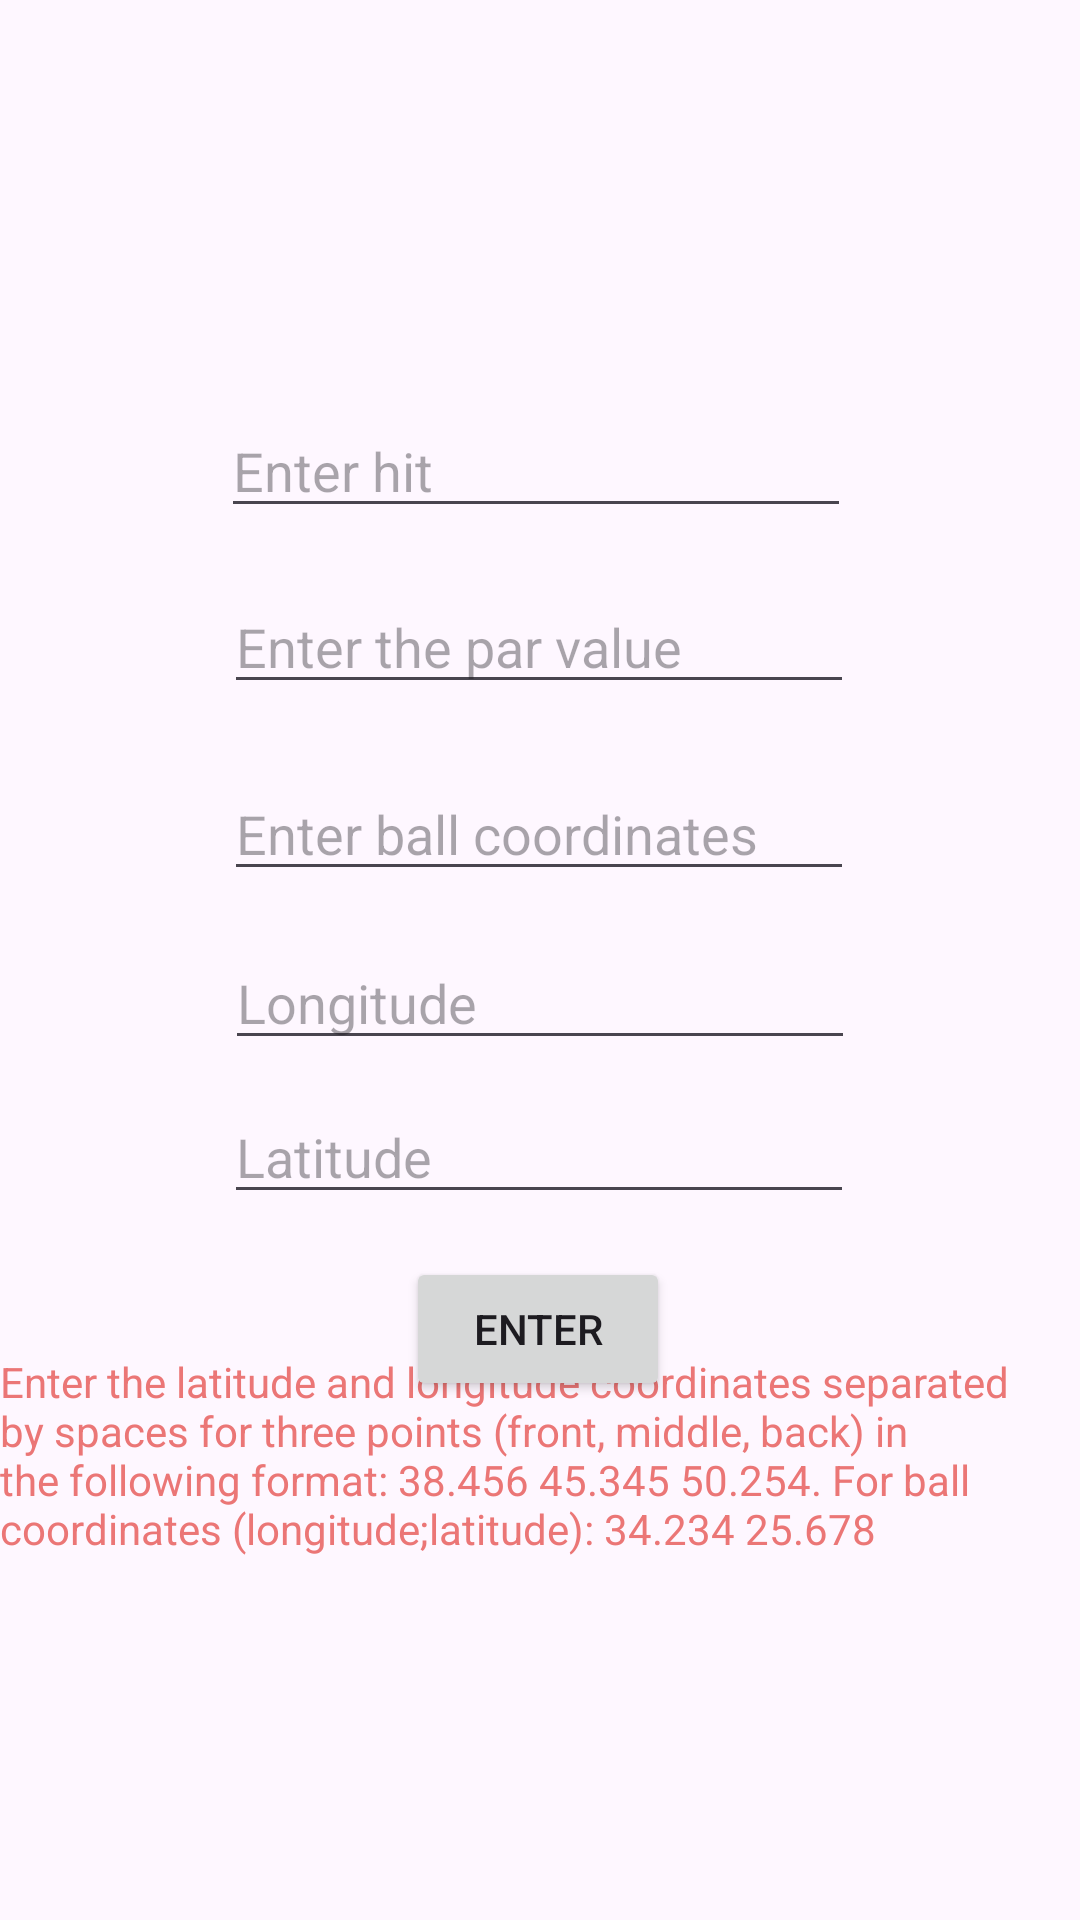

Produce the Android XML layout that renders to this screen, including the resource entries it uses.
<!-- AndroidManifest.xml: application theme Theme.TestGoldPad -->
<!-- res/layout/plot.xml -->
<?xml version="1.0" encoding="utf-8"?>
<androidx.constraintlayout.widget.ConstraintLayout xmlns:android="http://schemas.android.com/apk/res/android"
    xmlns:app="http://schemas.android.com/apk/res-auto"
    xmlns:tools="http://schemas.android.com/tools"
    android:layout_width="match_parent"
    android:layout_height="match_parent">


    <Button
        android:id="@+id/button2"
        android:layout_width="wrap_content"
        android:layout_height="wrap_content"
        android:text="Enter"
        app:layout_constraintBottom_toBottomOf="parent"
        app:layout_constraintEnd_toEndOf="parent"
        app:layout_constraintHorizontal_bias="0.498"
        app:layout_constraintStart_toStartOf="parent"
        app:layout_constraintTop_toTopOf="parent"
        app:layout_constraintVertical_bias="0.708"
        app:rippleColor="#BC0E0E" />

    <EditText
        android:id="@+id/ParValue"
        android:layout_width="wrap_content"
        android:layout_height="wrap_content"
        android:ems="10"
        android:hint="Enter the par value"
        android:inputType="number"
        app:layout_constraintBottom_toBottomOf="parent"
        app:layout_constraintEnd_toEndOf="parent"
        app:layout_constraintHorizontal_bias="0.497"
        app:layout_constraintStart_toStartOf="parent"
        app:layout_constraintTop_toTopOf="parent"
        app:layout_constraintVertical_bias="0.323" />

    <TextView
        android:id="@+id/messsange"
        android:layout_width="wrap_content"
        android:layout_height="wrap_content"
        android:textColor="#4B0101"
        app:layout_constraintBottom_toBottomOf="parent"
        app:layout_constraintEnd_toEndOf="parent"
        app:layout_constraintHorizontal_bias="0.498"
        app:layout_constraintStart_toStartOf="parent"
        app:layout_constraintTop_toTopOf="parent"
        app:layout_constraintVertical_bias="0.158" />

    <EditText
        android:id="@+id/Hit"
        android:layout_width="wrap_content"
        android:layout_height="wrap_content"
        android:ems="10"
        android:hint="Enter hit"
        android:inputType="number"
        app:layout_constraintBottom_toBottomOf="parent"
        app:layout_constraintEnd_toEndOf="parent"
        app:layout_constraintHorizontal_bias="0.492"
        app:layout_constraintStart_toStartOf="parent"
        app:layout_constraintTop_toTopOf="parent"
        app:layout_constraintVertical_bias="0.225" />

    <EditText
        android:id="@+id/Longitude"
        android:layout_width="wrap_content"
        android:layout_height="wrap_content"
        android:ems="10"
        android:gravity="start|top"
        android:hint="Longitude"
        android:inputType="textMultiLine"
        app:layout_constraintBottom_toBottomOf="parent"
        app:layout_constraintEnd_toEndOf="parent"
        app:layout_constraintStart_toStartOf="parent"
        app:layout_constraintTop_toTopOf="parent"
        app:layout_constraintVertical_bias="0.521" />

    <EditText
        android:id="@+id/Latitude"
        android:layout_width="wrap_content"
        android:layout_height="wrap_content"
        android:ems="10"
        android:gravity="start|top"
        android:hint="Latitude"
        android:inputType="textMultiLine"
        app:layout_constraintBottom_toBottomOf="parent"
        app:layout_constraintEnd_toEndOf="parent"
        app:layout_constraintHorizontal_bias="0.497"
        app:layout_constraintStart_toStartOf="parent"
        app:layout_constraintTop_toTopOf="parent"
        app:layout_constraintVertical_bias="0.607" />

    <EditText
        android:id="@+id/CoordinatesOfBall"
        android:layout_width="wrap_content"
        android:layout_height="wrap_content"
        android:layout_marginStart="100dp"
        android:layout_marginTop="22dp"
        android:layout_marginEnd="101dp"
        android:layout_marginBottom="16dp"
        android:ems="10"
        android:gravity="start|top"
        android:hint="Enter ball coordinates"
        android:inputType="textMultiLine"
        app:layout_constraintBottom_toTopOf="@+id/Longitude"
        app:layout_constraintEnd_toEndOf="parent"
        app:layout_constraintStart_toStartOf="parent"
        app:layout_constraintTop_toBottomOf="@+id/ParValue" />

    <TextView
        android:id="@+id/textView"
        android:layout_width="wrap_content"
        android:layout_height="wrap_content"
        android:layout_marginStart="27dp"
        android:layout_marginTop="26dp"
        android:layout_marginBottom="121dp"
        android:text="Enter the latitude and longitude coordinates separated by spaces for three points (front, middle, back) in the following format: 38.456 45.345 50.254. For ball coordinates (longitude;latitude): 34.234 25.678"
        android:textColor="#EB7676"
        app:layout_constraintBottom_toBottomOf="parent"
        app:layout_constraintEnd_toEndOf="parent"
        app:layout_constraintHorizontal_bias="1.0"
        app:layout_constraintStart_toStartOf="parent"
        app:layout_constraintTop_toBottomOf="@+id/button2"
        app:layout_constraintVertical_bias="1.0" />

</androidx.constraintlayout.widget.ConstraintLayout>
<!-- resources referenced by this layout -->
<resources>
  <style name="Theme.TestGoldPad" parent="Base.Theme.TestGoldPad" />
  <style name="Base.Theme.TestGoldPad" parent="Theme.Material3.DayNight.NoActionBar">
          
          
      </style>
</resources>
